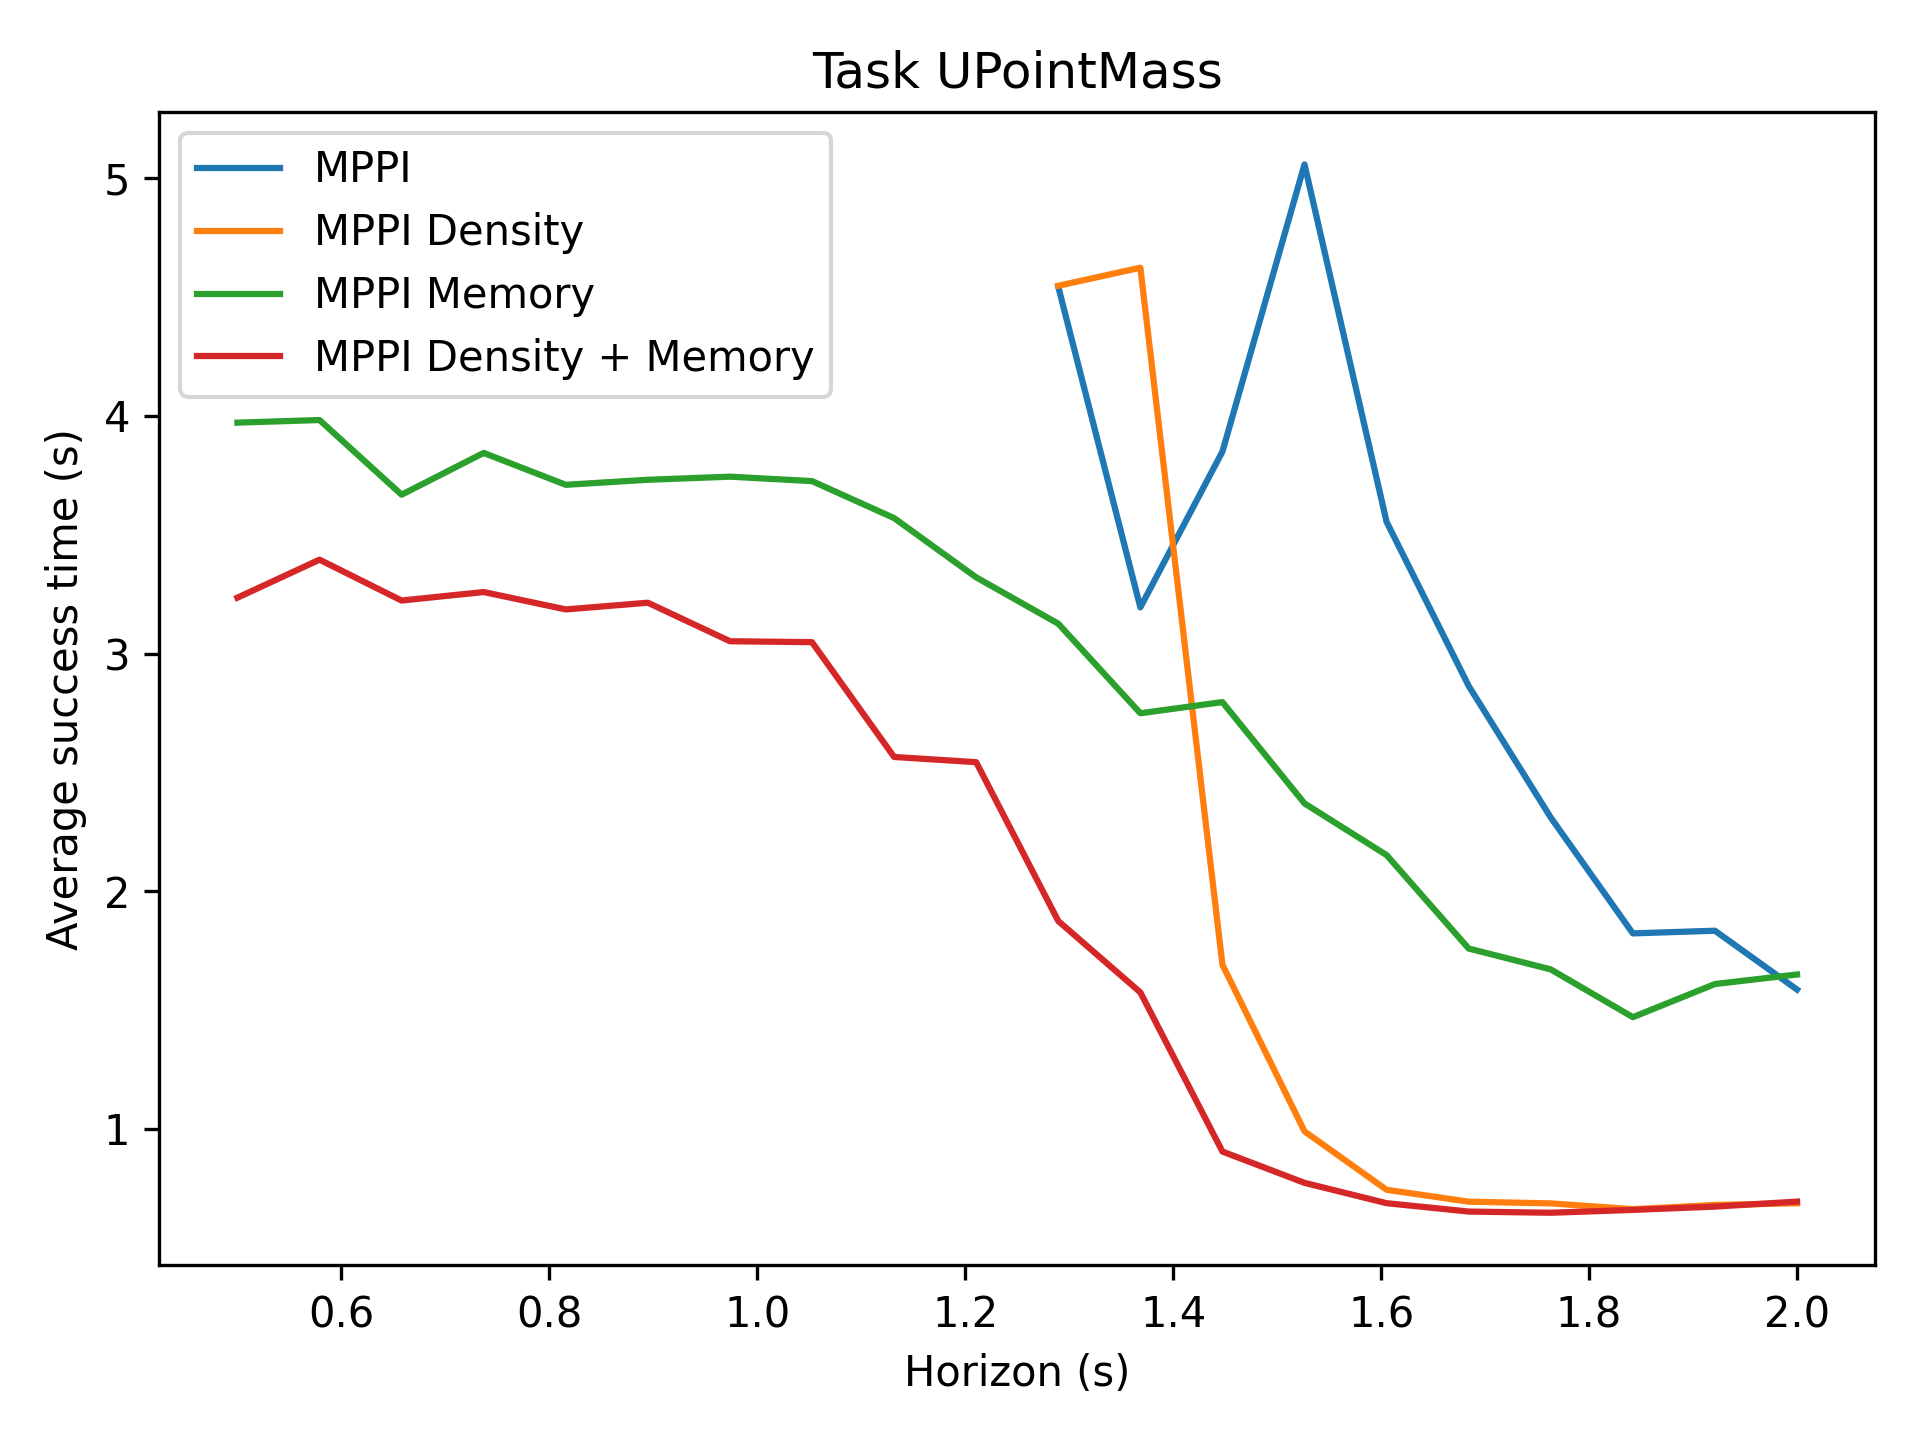

Data behind this chart, as committed beside it:
0.0000, 0.0000, 0.0000, 0.0000, 0.0000, 0.0000, 0.0000, 0.0000, 0.0000, 0.0000, 4.5433, 3.1943, 3.8500, 5.0582, 3.5539, 2.8636, 2.3098, 1.8224, 1.8336, 1.5860
0.0000, 0.0000, 0.0000, 0.0000, 0.0000, 0.0000, 0.0000, 0.0000, 0.0000, 0.0000, 4.548, 4.624, 1.69, 0.9892, 0.7434, 0.6934, 0.6862, 0.6618, 0.6796, 0.6868
3.972, 3.983, 3.668, 3.844, 3.71, 3.731, 3.744, 3.726, 3.57, 3.321, 3.126, 2.749, 2.796, 2.369, 2.152, 1.759, 1.671, 1.47, 1.609, 1.649
3.235, 3.395, 3.223, 3.259, 3.186, 3.214, 3.052, 3.048, 2.565, 2.543, 1.874, 1.574, 0.9042, 0.7726, 0.6870, 0.6518, 0.6468, 0.6588, 0.6726, 0.6938
